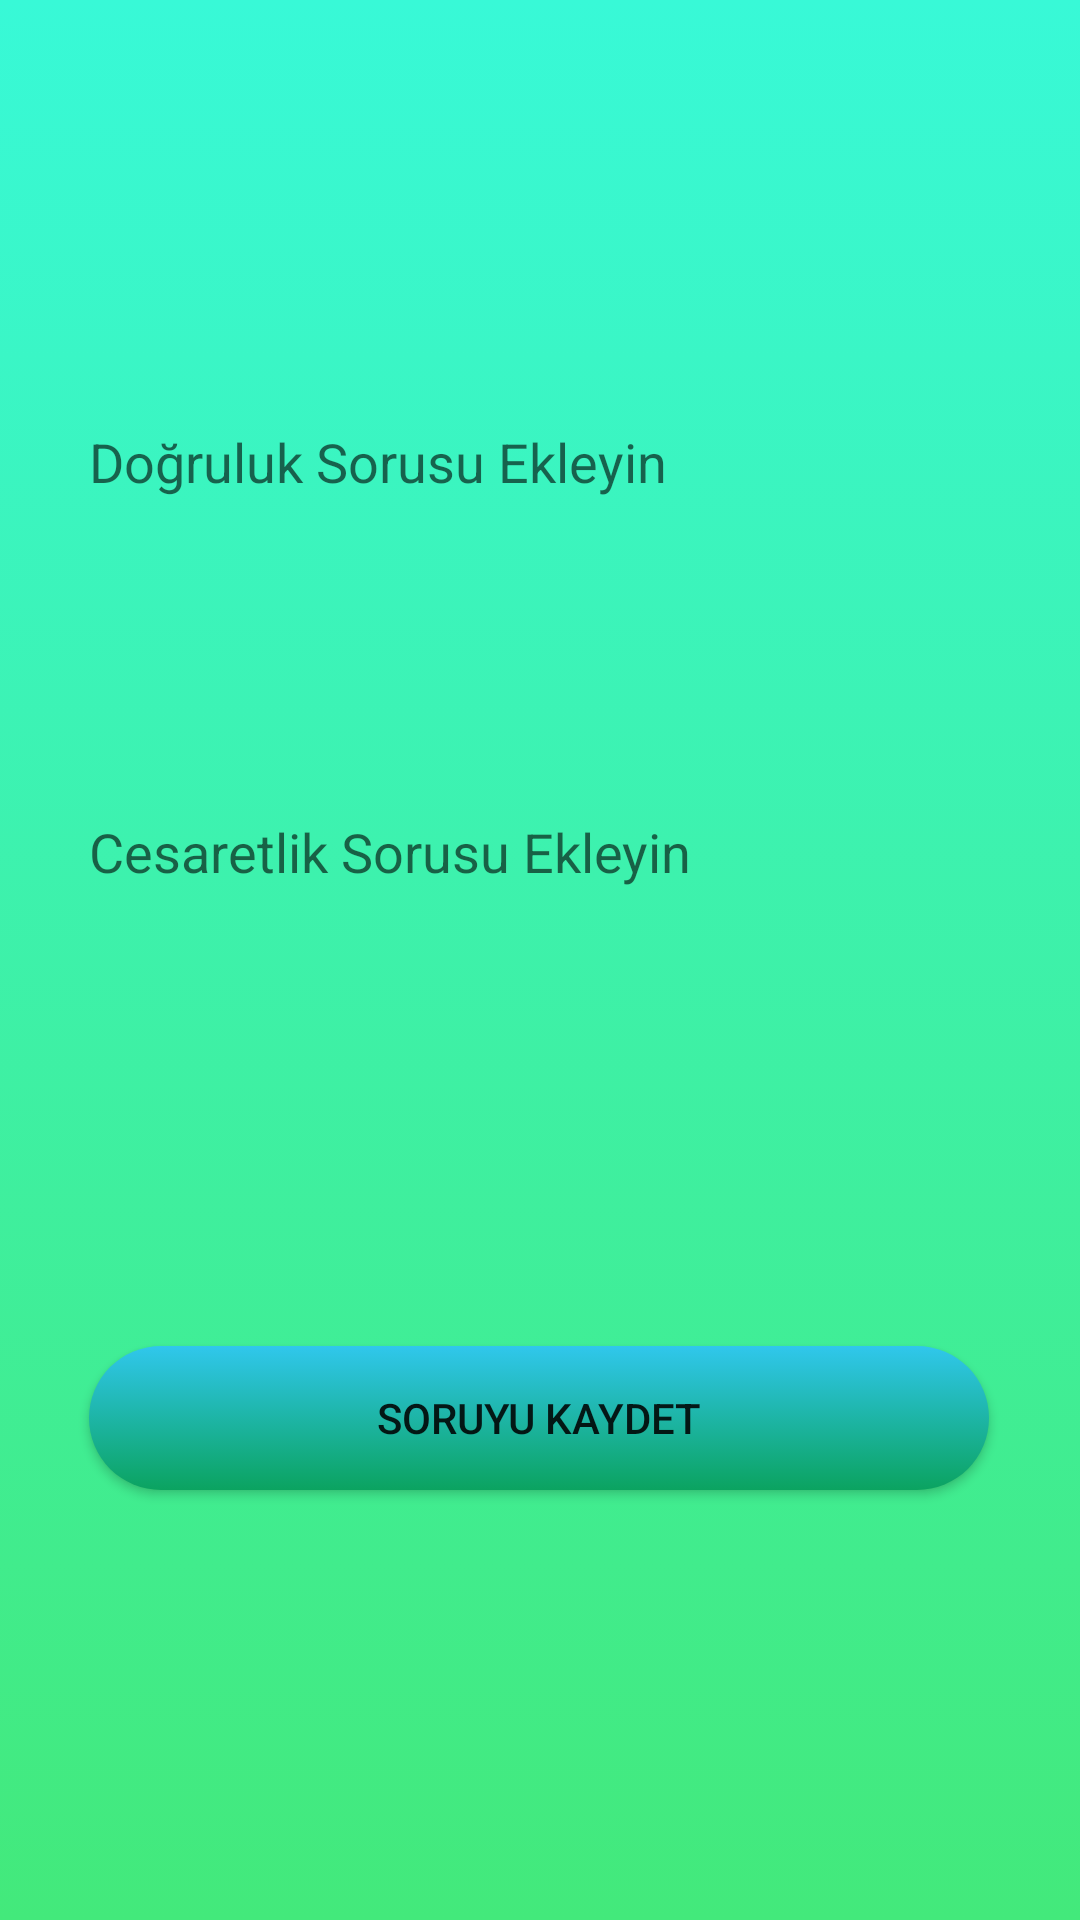

Produce the Android XML layout that renders to this screen, including the resource entries it uses.
<!-- AndroidManifest.xml: application theme Theme.SiseCevirmeceOyunu -->
<!-- res/layout/activity_soru_ekleme.xml -->
<?xml version="1.0" encoding="utf-8"?>
<androidx.constraintlayout.widget.ConstraintLayout xmlns:android="http://schemas.android.com/apk/res/android"
    xmlns:app="http://schemas.android.com/apk/res-auto"
    xmlns:tools="http://schemas.android.com/tools"
    android:id="@+id/coordinatorLayout"
    android:layout_width="match_parent"
    android:layout_height="match_parent"
    android:background="@drawable/gradient_background"
    tools:context=".soru_ekleme">

    <View
        android:id="@+id/rectangle"
        android:layout_width="380dp"
        android:layout_height="300dp"
        android:layout_marginStart="100dp"
        android:layout_marginTop="98dp"
        android:layout_marginEnd="100dp"
        android:layout_marginBottom="535dp"
        android:background="@drawable/rectangle"
        app:layout_constraintBottom_toBottomOf="parent"
        app:layout_constraintEnd_toEndOf="parent"
        app:layout_constraintHorizontal_bias="0.497"
        app:layout_constraintStart_toStartOf="parent"
        app:layout_constraintTop_toTopOf="parent"
        app:layout_constraintVertical_bias="0.149" />

    <EditText
        android:id="@+id/editTextDoğrulukSorusuEkle"
        android:layout_width="300dp"
        android:layout_height="wrap_content"
        android:layout_marginTop="130dp"
        android:background="@drawable/rounded_edittext"
        android:ems="10"
        android:hint="Doğruluk Sorusu Ekleyin"
        android:inputType="textPersonName"
        android:minHeight="48dp"
        app:layout_constraintEnd_toEndOf="parent"
        app:layout_constraintHorizontal_bias="0.495"
        app:layout_constraintStart_toStartOf="parent"
        app:layout_constraintTop_toTopOf="parent" />

    <EditText
        android:id="@+id/editTextTextCesaretlikSorusuEkle"
        android:layout_width="300dp"
        android:layout_height="wrap_content"
        android:layout_marginTop="260dp"
        android:background="@drawable/rounded_edittext"
        android:ems="10"
        android:hint="Cesaretlik Sorusu Ekleyin"
        android:inputType="textPersonName"
        android:minHeight="48dp"
        app:layout_constraintEnd_toEndOf="parent"
        app:layout_constraintHorizontal_bias="0.495"
        app:layout_constraintStart_toStartOf="parent"
        app:layout_constraintTop_toTopOf="parent" />

    <androidx.appcompat.widget.AppCompatButton
        android:id="@+id/btnSoruyuKaydet"
        android:layout_width="300dp"
        android:layout_height="wrap_content"
        android:layout_marginTop="52dp"
        android:background="@drawable/button_background"
        android:padding="10dp"
        android:text="Soruyu Kaydet"
        app:layout_constraintBottom_toBottomOf="parent"
        app:layout_constraintEnd_toEndOf="parent"
        app:layout_constraintHorizontal_bias="0.495"
        app:layout_constraintStart_toStartOf="parent"
        app:layout_constraintTop_toBottomOf="@+id/rectangle"
        app:layout_constraintVertical_bias="0.226" />

</androidx.constraintlayout.widget.ConstraintLayout>
<!-- resources referenced by this layout -->
<resources>
  <!-- drawable button_background (drawable) -->
  <?xml version="1.0" encoding="utf-8"?>
  <selector xmlns:android="http://schemas.android.com/apk/res/android">
      <item>
          <shape>
              <gradient
                  android:angle="90"
                  android:startColor="#0ba360"
                  android:endColor="#30c7ec"
                  android:type="linear"/>
  
              <corners  android:radius="50dp"/>
          </shape>
      </item>
  
  
  
  </selector>
  <!-- drawable gradient_background (drawable) -->
  <?xml version="1.0" encoding="utf-8"?>
  <selector xmlns:android="http://schemas.android.com/apk/res/android">
  
      <item>
  
          <shape>
              <gradient
                  android:angle="90"
                  android:startColor="#43e97b"
                  android:endColor="#38f9d7"
                  android:type="linear"/>
          </shape>
      </item>
  </selector>
  <style name="Theme.SiseCevirmeceOyunu" parent="Theme.MaterialComponents.DayNight.NoActionBar">
          
          <item name="colorPrimary">@color/purple_500</item>
          <item name="colorPrimaryVariant">@color/purple_700</item>
          <item name="colorOnPrimary">@color/white</item>
          
          <item name="colorSecondary">@color/teal_200</item>
          <item name="colorSecondaryVariant">@color/teal_700</item>
          <item name="colorOnSecondary">@color/black</item>
          
          <item name="android:statusBarColor" tools:targetApi="l">?attr/colorPrimaryVariant</item>
          
          <item name="android:windowFullscreen">true</item>
          <item name="android:windowNoTitle">true</item>
  
      </style>
  <color name="purple_500">#FF6200EE</color>
  <color name="purple_700">#FF3700B3</color>
  <color name="white">#FFFFFFFF</color>
  <color name="teal_200">#FF03DAC5</color>
  <color name="teal_700">#FF018786</color>
  <color name="black">#FF000000</color>
</resources>
